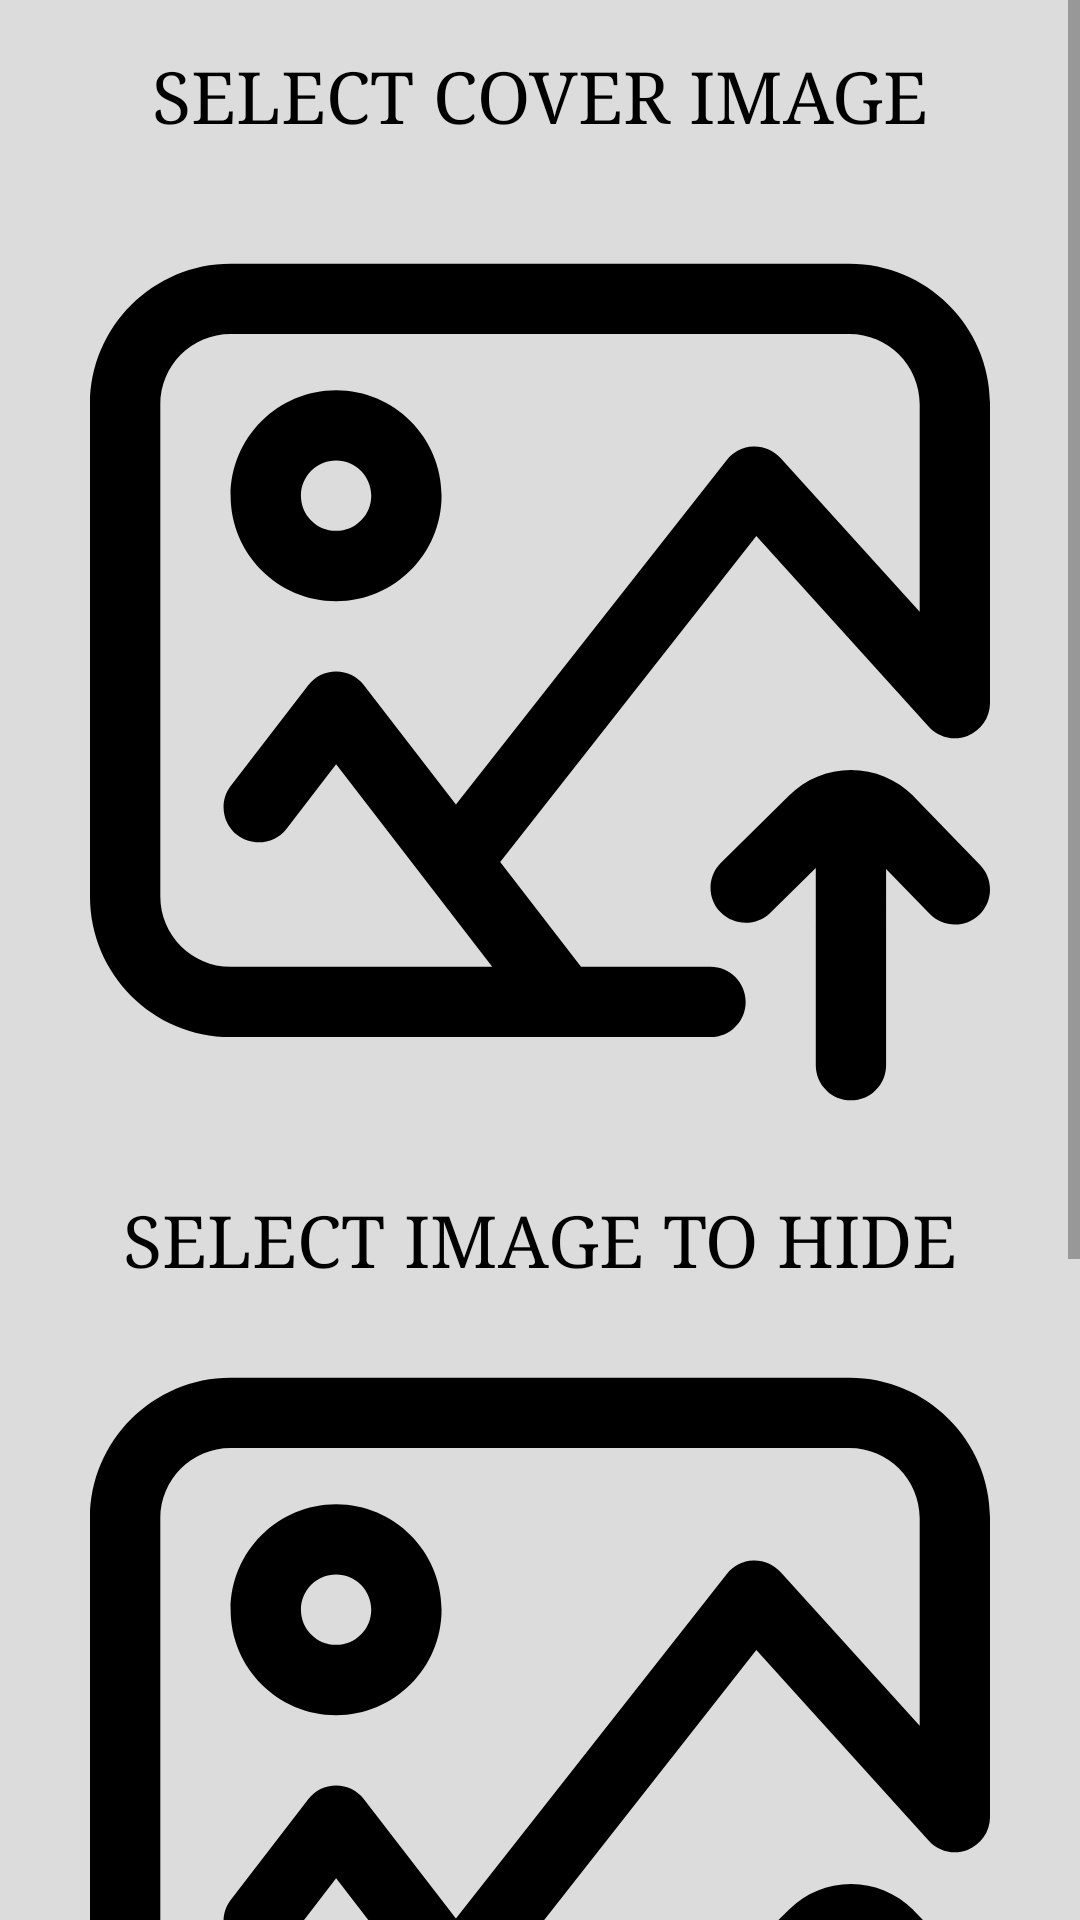

Android layout source for this screen:
<!-- AndroidManifest.xml: application theme AppTheme -->
<!-- res/layout/activity_encrypt_image.xml -->
<?xml version="1.0" encoding="utf-8"?>
<ScrollView

    android:layout_width="match_parent"
    android:layout_height="match_parent"
    xmlns:app="http://schemas.android.com/apk/res-auto"
    xmlns:tools="http://schemas.android.com/tools"
    android:background="@color/background_color_grey"
    android:fillViewport="true"
    app:layout_constraintTop_toBottomOf="parent"
    app:layout_constraintBottom_toBottomOf="parent"
    app:layout_constraintEnd_toEndOf="parent"
    app:layout_constraintStart_toStartOf="parent"
    xmlns:android="http://schemas.android.com/apk/res/android">

    <androidx.constraintlayout.widget.ConstraintLayout
        android:id="@+id/activity_encrypt"
        android:background="@color/background_color_grey"
        android:layout_width="match_parent"
        android:layout_height="match_parent"
        android:fitsSystemWindows="true"
        tools:context=".activities.encrypt.EncryptImageActivity">


        <LinearLayout
            android:layout_width="match_parent"
            android:layout_height="match_parent"
            android:layout_gravity="center"
            android:layout_marginStart="16dp"
            android:layout_marginTop="16dp"
            android:layout_marginEnd="16dp"
            android:layout_marginBottom="16dp"
            android:orientation="vertical"
            android:paddingTop="@dimen/activity_vertical_margin"
            app:layout_constraintBottom_toBottomOf="parent"
            app:layout_constraintEnd_toEndOf="parent"
            app:layout_constraintStart_toStartOf="parent"
            app:layout_constraintTop_toTopOf="parent">

            <TextView
                android:layout_width="match_parent"
                android:layout_height="wrap_content"
                android:layout_gravity="center"
                android:fontFamily="serif"
                android:text="@string/select_image_title"
                android:textAlignment="center"
                android:textAllCaps="true"
                android:textColor="@color/colorPrimaryBlack"
                android:layout_marginBottom="30dp"
                android:textSize="24sp" />

            <ImageView
                android:id="@+id/ivCoverImage"
                android:layout_width="match_parent"
                android:layout_height="300dp"
                android:layout_gravity="center"
                android:layout_marginBottom="20dp"
                android:baselineAlignBottom="false"
                android:contentDescription="@string/select_image_title"
                android:textAlignment="gravity"
                app:srcCompat="@drawable/ic_upload_icon"
                tools:ignore="VectorDrawableCompat" />

            <TextView
                android:layout_width="match_parent"
                android:layout_height="wrap_content"
                android:layout_gravity="center"
                android:fontFamily="serif"
                android:text="SELECT IMAGE TO HIDE"
                android:textAlignment="center"
                android:textColor="#000"
                android:textIsSelectable="true"
                android:layout_marginBottom="20dp"
                android:textSize="24sp" />


            <EditText
                android:id="@+id/etSecretMessage"
                android:layout_width="match_parent"
                android:layout_height="170dp"
                android:layout_marginTop="8dp"
                android:background="@drawable/edit_text_shape"
                android:ems="10"
                android:fontFamily="serif"
                android:gravity="start|top"
                android:hint="Type your secrete message here..."
                android:layout_marginBottom="40dp"
                android:inputType="textMultiLine"
                android:isScrollContainer="true"
                android:overScrollMode="always"
                android:visibility="gone"
                android:padding="8dp"
                android:scrollbars="vertical"
                android:textColor="#070000"
                android:textSize="20sp"
                app:layout_constraintBottom_toBottomOf="parent"
                app:layout_constraintEnd_toEndOf="parent"
                app:layout_constraintStart_toStartOf="parent"
                app:layout_constraintTop_toBottomOf="@+id/textView2"
                app:layout_constraintVertical_bias="0.0" />


            <ImageView
                android:id="@+id/ivSecretImage"
                android:layout_width="match_parent"
                android:layout_height="300dp"
                android:layout_gravity="center"
                android:visibility="visible"
                app:srcCompat="@drawable/ic_upload_icon"
                android:layout_marginBottom="40dp"
                tools:ignore="VectorDrawableCompat" />

            <EditText
                android:id="@+id/etSecretKey"
                android:layout_width="match_parent"
                android:layout_height="wrap_content"
                android:background="@drawable/edit_text_shape"
                android:ems="10"
                android:fontFamily="serif"
                android:gravity="start|top"
                android:hint="Type your secrete key here..."
                android:layout_marginBottom="40dp"
                android:inputType="textMultiLine"
                android:isScrollContainer="true"
                android:overScrollMode="always"
                android:padding="16dp"
                android:scrollbars="vertical"
                android:textColor="#fff"
                android:textSize="20sp"
                app:layout_constraintBottom_toBottomOf="parent"
                app:layout_constraintEnd_toEndOf="parent"
                app:layout_constraintStart_toStartOf="parent"
                app:layout_constraintTop_toBottomOf="@+id/textView2"
                app:layout_constraintVertical_bias="0.0" />

            <androidx.appcompat.widget.AppCompatButton
                android:id="@+id/bEncrypt"
                android:layout_width="match_parent"
                android:layout_height="wrap_content"
                android:layout_gravity="center"
                android:background="@drawable/edit_text_shape"
                android:fontFamily="serif"
                android:text="@string/b_secret_text_encrypt"
                android:textColor="#ffffff"
                android:padding="15dp"
                android:layout_marginBottom="20dp"
                android:textSize="18sp" />

        </LinearLayout>

    </androidx.constraintlayout.widget.ConstraintLayout>
</ScrollView>
<!-- resources referenced by this layout -->
<resources>
  <color name="background_color_grey">#DCDCDC</color>
  <color name="colorPrimaryBlack">#000000</color>
  <!-- drawable edit_text_shape (drawable) -->
  <?xml version="1.0" encoding="UTF-8"?>
  <shape xmlns:android="http://schemas.android.com/apk/res/android" android:shape="rectangle" >
  
      <gradient
          android:angle="45"
          android:centerColor="@color/primary_blue"
          android:centerX="65%"
          android:endColor="@color/primary_blue"
          android:startColor="@color/primary_blue"
          android:type="linear" />
  
      <corners
          android:bottomRightRadius="25dp"
          android:bottomLeftRadius="25dp"
          android:topLeftRadius="25dp"
          android:topRightRadius="25dp"/>
  
  </shape>
  <!-- drawable ic_upload_icon (drawable) -->
  <vector xmlns:android="http://schemas.android.com/apk/res/android"
      android:width="512dp"
      android:height="512dp"
      android:viewportWidth="512"
      android:viewportHeight="512">
    <path
        android:fillColor="#FF000000"
        android:pathData="m432,18h-352c-44.113,0 -80,35.887 -80,80v280c0,44.113 35.887,80 80,80h273c11.047,0 20,-8.953 20,-20s-8.953,-20 -20,-20h-73.664l-45.984,-59.656 145.723,-185.348 98.098,108.422c5.547,6.137 14.301,8.219 22.02,5.246 7.715,-2.977 12.809,-10.395 12.809,-18.664v-170c0,-44.113 -35.887,-80 -80,-80zM472,216.086 L392.832,128.582c-3.953,-4.371 -9.641,-6.785 -15.523,-6.57 -5.887,0.207 -11.387,2.996 -15.031,7.629l-154.117,196.023 -52.32,-67.875c-3.785,-4.91 -9.637,-7.789 -15.84,-7.789 -0.004,0 -0.008,0 -0.012,0 -6.203,0.004 -12.059,2.887 -15.84,7.805l-44.016,57.219c-6.734,8.758 -5.098,21.313 3.656,28.047 8.758,6.738 21.313,5.098 28.051,-3.656l28.176,-36.633 88.816,115.219h-148.832c-22.055,0 -40,-17.945 -40,-40v-280c0,-22.055 17.945,-40 40,-40h352c22.055,0 40,17.945 40,40zM472,216.086"/>
    <path
        android:fillColor="#FF000000"
        android:pathData="m140,90c-33.086,0 -60,26.914 -60,60s26.914,60 60,60 60,-26.914 60,-60 -26.914,-60 -60,-60zM140,170c-11.027,0 -20,-8.973 -20,-20s8.973,-20 20,-20 20,8.973 20,20 -8.973,20 -20,20zM140,170"/>
    <path
        android:fillColor="#FF000000"
        android:pathData="m468.477,320.941c-0.059,-0.059 -0.117,-0.121 -0.176,-0.18 -9.453,-9.52 -22.027,-14.762 -35.41,-14.762 -13.344,0 -25.883,5.211 -35.324,14.676l-38.613,38.086c-7.863,7.754 -7.949,20.418 -0.191,28.281 7.754,7.863 20.418,7.953 28.281,0.195l25.848,-25.492v112.254c0,11.047 8.953,20 20,20s20,-8.953 20,-20v-111.645l24.738,25.555c3.922,4.055 9.145,6.09 14.371,6.09 5.012,0 10.027,-1.871 13.91,-5.629 7.938,-7.684 8.141,-20.344 0.457,-28.281zM468.477,320.941"/>
  </vector>
  <string name="b_secret_text_encrypt">Encrypt</string>
  <string name="select_image_title">Select Cover Image</string>
  <style name="AppTheme" parent="Theme.AppCompat.Light.DarkActionBar">
      
      <item name="colorPrimary">#011f4b</item>
      <item name="colorPrimaryDark">#005B96</item>
      <item name="colorAccent">@color/colorAccent</item>
    </style>
  <color name="primary_blue">#005B96</color>
  <color name="colorAccent">#EF5350</color>
</resources>
